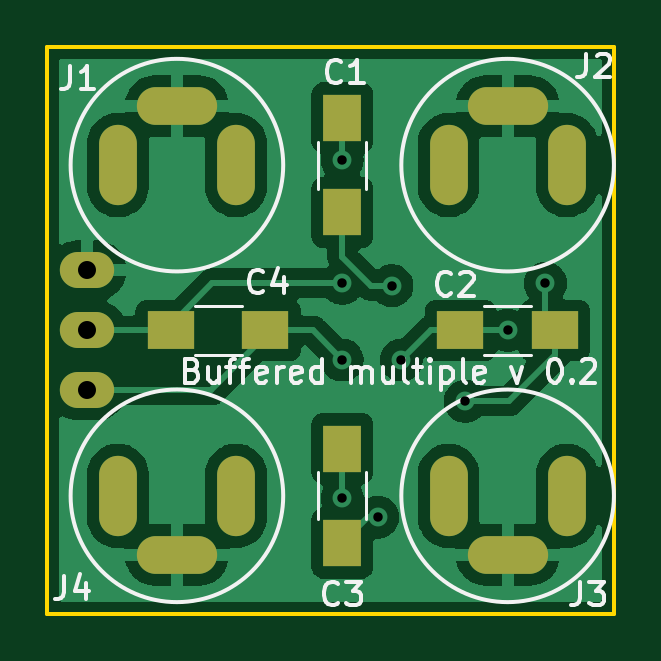
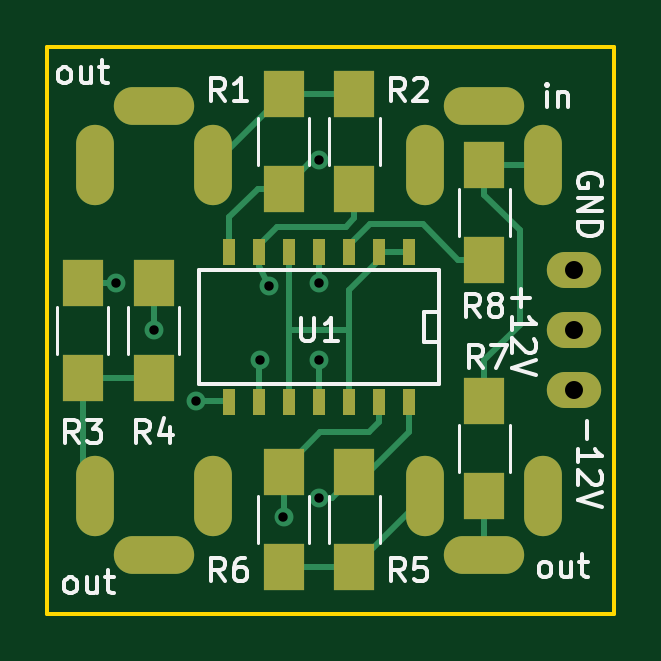
Circuit board: 11 layer files. Board 24.0 x 24.0 mm.
- bottom_copper: buffered_multiple-B_Cu.gbr (5653 bytes)
- bottom_mask: buffered_multiple-B_Mask.gbr (1885 bytes)
- paste: buffered_multiple-B_Paste.gbr (1356 bytes)
- bottom_silk: buffered_multiple-B_Silkscreen.gbr (12909 bytes)
- outline: buffered_multiple-Edge_Cuts.gbr (754 bytes)
- top_copper: buffered_multiple-F_Cu.gbr (59844 bytes)
- top_mask: buffered_multiple-F_Mask.gbr (1323 bytes)
- paste: buffered_multiple-F_Paste.gbr (794 bytes)
- top_silk: buffered_multiple-F_Silkscreen.gbr (11411 bytes)
- drill: buffered_multiple-NPTH.drl (290 bytes)
- drill: buffered_multiple-PTH.drl (1265 bytes)

=== bottom_copper: buffered_multiple-B_Cu.gbr ===
G04 #@! TF.GenerationSoftware,KiCad,Pcbnew,6.0.2+dfsg-1*
G04 #@! TF.CreationDate,2022-10-11T22:50:58+02:00*
G04 #@! TF.ProjectId,buffered_multiple,62756666-6572-4656-945f-6d756c746970,rev?*
G04 #@! TF.SameCoordinates,Original*
G04 #@! TF.FileFunction,Copper,L2,Bot*
G04 #@! TF.FilePolarity,Positive*
%FSLAX46Y46*%
G04 Gerber Fmt 4.6, Leading zero omitted, Abs format (unit mm)*
G04 Created by KiCad (PCBNEW 6.0.2+dfsg-1) date 2022-10-11 22:50:58*
%MOMM*%
%LPD*%
G01*
G04 APERTURE LIST*
G04 #@! TA.AperFunction,ComponentPad*
%ADD10O,2.300000X1.524000*%
G04 #@! TD*
G04 #@! TA.AperFunction,ComponentPad*
%ADD11O,1.600000X3.400000*%
G04 #@! TD*
G04 #@! TA.AperFunction,ComponentPad*
%ADD12O,3.400000X1.600000*%
G04 #@! TD*
G04 #@! TA.AperFunction,SMDPad,CuDef*
%ADD13R,0.508000X1.143000*%
G04 #@! TD*
G04 #@! TA.AperFunction,SMDPad,CuDef*
%ADD14R,1.700000X2.000000*%
G04 #@! TD*
G04 #@! TA.AperFunction,ViaPad*
%ADD15C,0.800000*%
G04 #@! TD*
G04 #@! TA.AperFunction,Conductor*
%ADD16C,0.250000*%
G04 #@! TD*
G04 APERTURE END LIST*
D10*
X191705000Y-115040000D03*
X191705000Y-112500000D03*
X191705000Y-109960000D03*
D11*
X198000000Y-105500000D03*
D12*
X195500000Y-103000000D03*
D11*
X193000000Y-105500000D03*
X212000000Y-105500000D03*
D12*
X209500000Y-103000000D03*
D11*
X207000000Y-105500000D03*
X207000000Y-119500000D03*
D12*
X209500000Y-122000000D03*
D11*
X212000000Y-119500000D03*
X193000000Y-119500000D03*
D12*
X195500000Y-122000000D03*
D11*
X198000000Y-119500000D03*
D13*
X198690000Y-109198000D03*
X199960000Y-109198000D03*
X201230000Y-109198000D03*
X202500000Y-109198000D03*
X203770000Y-109198000D03*
X205040000Y-109198000D03*
X206310000Y-109198000D03*
X206310000Y-115548000D03*
X205040000Y-115548000D03*
X203770000Y-115548000D03*
X202500000Y-115548000D03*
X201230000Y-115548000D03*
X199960000Y-115548000D03*
X198690000Y-115548000D03*
D14*
X204000000Y-106500000D03*
X204000000Y-102500000D03*
X201000000Y-102500000D03*
X201000000Y-106500000D03*
X212500000Y-110500000D03*
X212500000Y-114500000D03*
X209500000Y-114500000D03*
X209500000Y-110500000D03*
X204000000Y-122500000D03*
X204000000Y-118500000D03*
X201000000Y-118500000D03*
X201000000Y-122500000D03*
X195500000Y-115500000D03*
X195500000Y-119500000D03*
X195500000Y-109500000D03*
X195500000Y-105500000D03*
D15*
X202500000Y-105300000D03*
X204600000Y-110600000D03*
X205000000Y-113750000D03*
X209500000Y-112500000D03*
X211100000Y-110500000D03*
X207700000Y-115500000D03*
X204000000Y-120400000D03*
X202500000Y-119600000D03*
X202500000Y-110500000D03*
X202500000Y-113750000D03*
D16*
X206310000Y-107710000D02*
X206310000Y-109198000D01*
X205100000Y-106500000D02*
X206310000Y-107710000D01*
X202800000Y-105300000D02*
X204000000Y-106500000D01*
X204000000Y-106500000D02*
X205100000Y-106500000D01*
X202500000Y-105300000D02*
X202800000Y-105300000D01*
X201000000Y-107750000D02*
X201350000Y-108100000D01*
X205040000Y-109760000D02*
X205040000Y-109198000D01*
X204600000Y-110600000D02*
X205040000Y-109760000D01*
X201000000Y-106500000D02*
X201000000Y-107750000D01*
X204259500Y-108100000D02*
X205040000Y-108880500D01*
X201350000Y-108100000D02*
X204259500Y-108100000D01*
X205040000Y-108880500D02*
X205040000Y-109198000D01*
X205040000Y-113790000D02*
X205000000Y-113750000D01*
X205040000Y-115548000D02*
X205040000Y-113790000D01*
X209500000Y-110500000D02*
X209500000Y-112500000D01*
X211400000Y-110500000D02*
X211100000Y-110500000D01*
X206358000Y-115500000D02*
X206310000Y-115548000D01*
X207700000Y-115500000D02*
X206358000Y-115500000D01*
X212500000Y-110500000D02*
X211400000Y-110500000D01*
X200390500Y-116800000D02*
X202450000Y-116800000D01*
X204000000Y-118350000D02*
X204000000Y-118500000D01*
X204000000Y-118500000D02*
X204000000Y-120400000D01*
X202450000Y-116800000D02*
X204000000Y-118350000D01*
X199960000Y-115548000D02*
X199960000Y-116369500D01*
X199960000Y-116369500D02*
X200390500Y-116800000D01*
X198690000Y-115548000D02*
X198690000Y-116790000D01*
X201950000Y-119600000D02*
X202500000Y-119600000D01*
X201000000Y-118650000D02*
X201950000Y-119600000D01*
X198690000Y-116790000D02*
X200400000Y-118500000D01*
X201000000Y-118500000D02*
X201000000Y-118650000D01*
X200400000Y-118500000D02*
X201000000Y-118500000D01*
X195500000Y-119000000D02*
X195500000Y-122000000D01*
X202500000Y-110500000D02*
X202500000Y-109198000D01*
X202500000Y-113750000D02*
X202500000Y-115548000D01*
X198690000Y-109198000D02*
X199960000Y-109198000D01*
X201230000Y-112500000D02*
X201230000Y-115548000D01*
X203770000Y-109198000D02*
X203770000Y-112500000D01*
X199960000Y-109515500D02*
X201230000Y-110785500D01*
X201230000Y-112500000D02*
X203770000Y-112500000D01*
X199960000Y-109198000D02*
X199960000Y-109515500D01*
X203770000Y-115548000D02*
X203770000Y-112500000D01*
X201230000Y-110785500D02*
X201230000Y-112500000D01*
X195500000Y-113750000D02*
X195500000Y-115000000D01*
X194000000Y-108250000D02*
X194000000Y-112250000D01*
X195500000Y-106750000D02*
X194000000Y-108250000D01*
X193000000Y-105500000D02*
X195500000Y-105500000D01*
X195500000Y-105500000D02*
X195500000Y-106750000D01*
X194000000Y-112250000D02*
X195500000Y-113750000D01*
X195500000Y-109500000D02*
X196600000Y-109500000D01*
X200349500Y-108000000D02*
X201230000Y-108880500D01*
X198100000Y-108000000D02*
X200349500Y-108000000D01*
X196600000Y-109500000D02*
X198100000Y-108000000D01*
X201230000Y-108880500D02*
X201230000Y-109198000D01*
X201000000Y-102500000D02*
X204000000Y-102500000D01*
X204000000Y-102500000D02*
X207000000Y-105500000D01*
X212500000Y-119000000D02*
X212000000Y-119500000D01*
X212500000Y-114500000D02*
X212500000Y-119000000D01*
X209500000Y-114500000D02*
X212500000Y-114500000D01*
X201000000Y-122500000D02*
X204000000Y-122500000D01*
X201000000Y-122500000D02*
X198000000Y-119500000D01*
M02*

=== bottom_mask: buffered_multiple-B_Mask.gbr ===
G04 #@! TF.GenerationSoftware,KiCad,Pcbnew,6.0.2+dfsg-1*
G04 #@! TF.CreationDate,2022-10-11T22:51:00+02:00*
G04 #@! TF.ProjectId,buffered_multiple,62756666-6572-4656-945f-6d756c746970,rev?*
G04 #@! TF.SameCoordinates,Original*
G04 #@! TF.FileFunction,Soldermask,Bot*
G04 #@! TF.FilePolarity,Negative*
%FSLAX46Y46*%
G04 Gerber Fmt 4.6, Leading zero omitted, Abs format (unit mm)*
G04 Created by KiCad (PCBNEW 6.0.2+dfsg-1) date 2022-10-11 22:51:00*
%MOMM*%
%LPD*%
G01*
G04 APERTURE LIST*
%ADD10O,2.300000X1.524000*%
%ADD11O,1.600000X3.400000*%
%ADD12O,3.400000X1.600000*%
%ADD13R,0.508000X1.143000*%
%ADD14R,1.700000X2.000000*%
G04 APERTURE END LIST*
D10*
X191705000Y-115040000D03*
X191705000Y-112500000D03*
X191705000Y-109960000D03*
D11*
X198000000Y-105500000D03*
D12*
X195500000Y-103000000D03*
D11*
X193000000Y-105500000D03*
X212000000Y-105500000D03*
D12*
X209500000Y-103000000D03*
D11*
X207000000Y-105500000D03*
X207000000Y-119500000D03*
D12*
X209500000Y-122000000D03*
D11*
X212000000Y-119500000D03*
X193000000Y-119500000D03*
D12*
X195500000Y-122000000D03*
D11*
X198000000Y-119500000D03*
D13*
X198690000Y-109198000D03*
X199960000Y-109198000D03*
X201230000Y-109198000D03*
X202500000Y-109198000D03*
X203770000Y-109198000D03*
X205040000Y-109198000D03*
X206310000Y-109198000D03*
X206310000Y-115548000D03*
X205040000Y-115548000D03*
X203770000Y-115548000D03*
X202500000Y-115548000D03*
X201230000Y-115548000D03*
X199960000Y-115548000D03*
X198690000Y-115548000D03*
D14*
X204000000Y-106500000D03*
X204000000Y-102500000D03*
X201000000Y-102500000D03*
X201000000Y-106500000D03*
X212500000Y-110500000D03*
X212500000Y-114500000D03*
X209500000Y-114500000D03*
X209500000Y-110500000D03*
X204000000Y-122500000D03*
X204000000Y-118500000D03*
X201000000Y-118500000D03*
X201000000Y-122500000D03*
X195500000Y-115500000D03*
X195500000Y-119500000D03*
X195500000Y-109500000D03*
X195500000Y-105500000D03*
M02*

=== paste: buffered_multiple-B_Paste.gbr ===
G04 #@! TF.GenerationSoftware,KiCad,Pcbnew,6.0.2+dfsg-1*
G04 #@! TF.CreationDate,2022-10-11T22:50:59+02:00*
G04 #@! TF.ProjectId,buffered_multiple,62756666-6572-4656-945f-6d756c746970,rev?*
G04 #@! TF.SameCoordinates,Original*
G04 #@! TF.FileFunction,Paste,Bot*
G04 #@! TF.FilePolarity,Positive*
%FSLAX46Y46*%
G04 Gerber Fmt 4.6, Leading zero omitted, Abs format (unit mm)*
G04 Created by KiCad (PCBNEW 6.0.2+dfsg-1) date 2022-10-11 22:50:59*
%MOMM*%
%LPD*%
G01*
G04 APERTURE LIST*
%ADD10R,0.508000X1.143000*%
%ADD11R,1.700000X2.000000*%
G04 APERTURE END LIST*
D10*
X198690000Y-109198000D03*
X199960000Y-109198000D03*
X201230000Y-109198000D03*
X202500000Y-109198000D03*
X203770000Y-109198000D03*
X205040000Y-109198000D03*
X206310000Y-109198000D03*
X206310000Y-115548000D03*
X205040000Y-115548000D03*
X203770000Y-115548000D03*
X202500000Y-115548000D03*
X201230000Y-115548000D03*
X199960000Y-115548000D03*
X198690000Y-115548000D03*
D11*
X204000000Y-106500000D03*
X204000000Y-102500000D03*
X201000000Y-102500000D03*
X201000000Y-106500000D03*
X212500000Y-110500000D03*
X212500000Y-114500000D03*
X209500000Y-114500000D03*
X209500000Y-110500000D03*
X204000000Y-122500000D03*
X204000000Y-118500000D03*
X201000000Y-118500000D03*
X201000000Y-122500000D03*
X195500000Y-115500000D03*
X195500000Y-119500000D03*
X195500000Y-109500000D03*
X195500000Y-105500000D03*
M02*

=== bottom_silk: buffered_multiple-B_Silkscreen.gbr (12909 bytes, source omitted) ===
=== outline: buffered_multiple-Edge_Cuts.gbr ===
G04 #@! TF.GenerationSoftware,KiCad,Pcbnew,6.0.2+dfsg-1*
G04 #@! TF.CreationDate,2022-10-11T22:51:00+02:00*
G04 #@! TF.ProjectId,buffered_multiple,62756666-6572-4656-945f-6d756c746970,rev?*
G04 #@! TF.SameCoordinates,Original*
G04 #@! TF.FileFunction,Profile,NP*
%FSLAX46Y46*%
G04 Gerber Fmt 4.6, Leading zero omitted, Abs format (unit mm)*
G04 Created by KiCad (PCBNEW 6.0.2+dfsg-1) date 2022-10-11 22:51:00*
%MOMM*%
%LPD*%
G01*
G04 APERTURE LIST*
G04 #@! TA.AperFunction,Profile*
%ADD10C,0.150000*%
G04 #@! TD*
G04 APERTURE END LIST*
D10*
X190000000Y-100500000D02*
X214000000Y-100500000D01*
X214000000Y-124500000D02*
X190000000Y-124500000D01*
X214000000Y-100500000D02*
X214000000Y-124500000D01*
X190000000Y-100500000D02*
X190000000Y-124500000D01*
M02*

=== top_copper: buffered_multiple-F_Cu.gbr (59844 bytes, source omitted) ===
=== top_mask: buffered_multiple-F_Mask.gbr ===
G04 #@! TF.GenerationSoftware,KiCad,Pcbnew,6.0.2+dfsg-1*
G04 #@! TF.CreationDate,2022-10-11T22:51:00+02:00*
G04 #@! TF.ProjectId,buffered_multiple,62756666-6572-4656-945f-6d756c746970,rev?*
G04 #@! TF.SameCoordinates,Original*
G04 #@! TF.FileFunction,Soldermask,Top*
G04 #@! TF.FilePolarity,Negative*
%FSLAX46Y46*%
G04 Gerber Fmt 4.6, Leading zero omitted, Abs format (unit mm)*
G04 Created by KiCad (PCBNEW 6.0.2+dfsg-1) date 2022-10-11 22:51:00*
%MOMM*%
%LPD*%
G01*
G04 APERTURE LIST*
%ADD10O,2.300000X1.524000*%
%ADD11R,1.600000X2.000000*%
%ADD12R,2.000000X1.600000*%
%ADD13O,1.600000X3.400000*%
%ADD14O,3.400000X1.600000*%
G04 APERTURE END LIST*
D10*
X191705000Y-115040000D03*
X191705000Y-112500000D03*
X191705000Y-109960000D03*
D11*
X202500000Y-103500000D03*
X202500000Y-107500000D03*
D12*
X211500000Y-112500000D03*
X207500000Y-112500000D03*
D13*
X198000000Y-105500000D03*
D14*
X195500000Y-103000000D03*
D13*
X193000000Y-105500000D03*
X212000000Y-105500000D03*
D14*
X209500000Y-103000000D03*
D13*
X207000000Y-105500000D03*
X207000000Y-119500000D03*
D14*
X209500000Y-122000000D03*
D13*
X212000000Y-119500000D03*
X193000000Y-119500000D03*
D14*
X195500000Y-122000000D03*
D13*
X198000000Y-119500000D03*
D11*
X202500000Y-117500000D03*
X202500000Y-121500000D03*
D12*
X195250000Y-112500000D03*
X199250000Y-112500000D03*
M02*

=== paste: buffered_multiple-F_Paste.gbr ===
G04 #@! TF.GenerationSoftware,KiCad,Pcbnew,6.0.2+dfsg-1*
G04 #@! TF.CreationDate,2022-10-11T22:50:58+02:00*
G04 #@! TF.ProjectId,buffered_multiple,62756666-6572-4656-945f-6d756c746970,rev?*
G04 #@! TF.SameCoordinates,Original*
G04 #@! TF.FileFunction,Paste,Top*
G04 #@! TF.FilePolarity,Positive*
%FSLAX46Y46*%
G04 Gerber Fmt 4.6, Leading zero omitted, Abs format (unit mm)*
G04 Created by KiCad (PCBNEW 6.0.2+dfsg-1) date 2022-10-11 22:50:58*
%MOMM*%
%LPD*%
G01*
G04 APERTURE LIST*
%ADD10R,1.600000X2.000000*%
%ADD11R,2.000000X1.600000*%
G04 APERTURE END LIST*
D10*
X202500000Y-103500000D03*
X202500000Y-107500000D03*
D11*
X211500000Y-112500000D03*
X207500000Y-112500000D03*
D10*
X202500000Y-117500000D03*
X202500000Y-121500000D03*
D11*
X195250000Y-112500000D03*
X199250000Y-112500000D03*
M02*

=== top_silk: buffered_multiple-F_Silkscreen.gbr (11411 bytes, source omitted) ===
=== drill: buffered_multiple-NPTH.drl ===
M48
; DRILL file {KiCad 6.0.2+dfsg-1} date Tue 11 Oct 2022 10:51:07 PM CEST
; FORMAT={-:-/ absolute / inch / decimal}
; #@! TF.CreationDate,2022-10-11T22:51:07+02:00
; #@! TF.GenerationSoftware,Kicad,Pcbnew,6.0.2+dfsg-1
; #@! TF.FileFunction,NonPlated,1,2,NPTH
FMAT,2
INCH
%
G90
G05
T0
M30

=== drill: buffered_multiple-PTH.drl ===
M48
; DRILL file {KiCad 6.0.2+dfsg-1} date Tue 11 Oct 2022 10:51:07 PM CEST
; FORMAT={-:-/ absolute / inch / decimal}
; #@! TF.CreationDate,2022-10-11T22:51:07+02:00
; #@! TF.GenerationSoftware,Kicad,Pcbnew,6.0.2+dfsg-1
; #@! TF.FileFunction,Plated,1,2,PTH
FMAT,2
INCH
; #@! TA.AperFunction,Plated,PTH,ViaDrill
T1C0.0157
; #@! TA.AperFunction,Plated,PTH,ComponentDrill
T2C0.0300
; #@! TA.AperFunction,Plated,PTH,ComponentDrill
T3C0.0315
%
G90
G05
T1
X7.9724Y-4.1457
X7.9724Y-4.3504
X7.9724Y-4.4783
X7.9724Y-4.7087
X8.0315Y-4.7402
X8.0551Y-4.3543
X8.0709Y-4.4783
X8.1772Y-4.5472
X8.248Y-4.4291
X8.311Y-4.3504
T2
X7.5474Y-4.3291
X7.5474Y-4.4291
X7.5474Y-4.5291
T3
G00X7.5984Y-4.1181
M15
G01X7.5984Y-4.189
M16
G05
G00X7.5984Y-4.6693
M15
G01X7.5984Y-4.7402
M16
G05
G00X7.6614Y-4.0551
M15
G01X7.7323Y-4.0551
M16
G05
G00X7.7323Y-4.8031
M15
G01X7.6614Y-4.8031
M16
G05
G00X7.7953Y-4.189
M15
G01X7.7953Y-4.1181
M16
G05
G00X7.7953Y-4.7402
M15
G01X7.7953Y-4.6693
M16
G05
G00X8.1496Y-4.1181
M15
G01X8.1496Y-4.189
M16
G05
G00X8.1496Y-4.6693
M15
G01X8.1496Y-4.7402
M16
G05
G00X8.2126Y-4.0551
M15
G01X8.2835Y-4.0551
M16
G05
G00X8.2835Y-4.8031
M15
G01X8.2126Y-4.8031
M16
G05
G00X8.3465Y-4.189
M15
G01X8.3465Y-4.1181
M16
G05
G00X8.3465Y-4.7402
M15
G01X8.3465Y-4.6693
M16
G05
T0
M30

